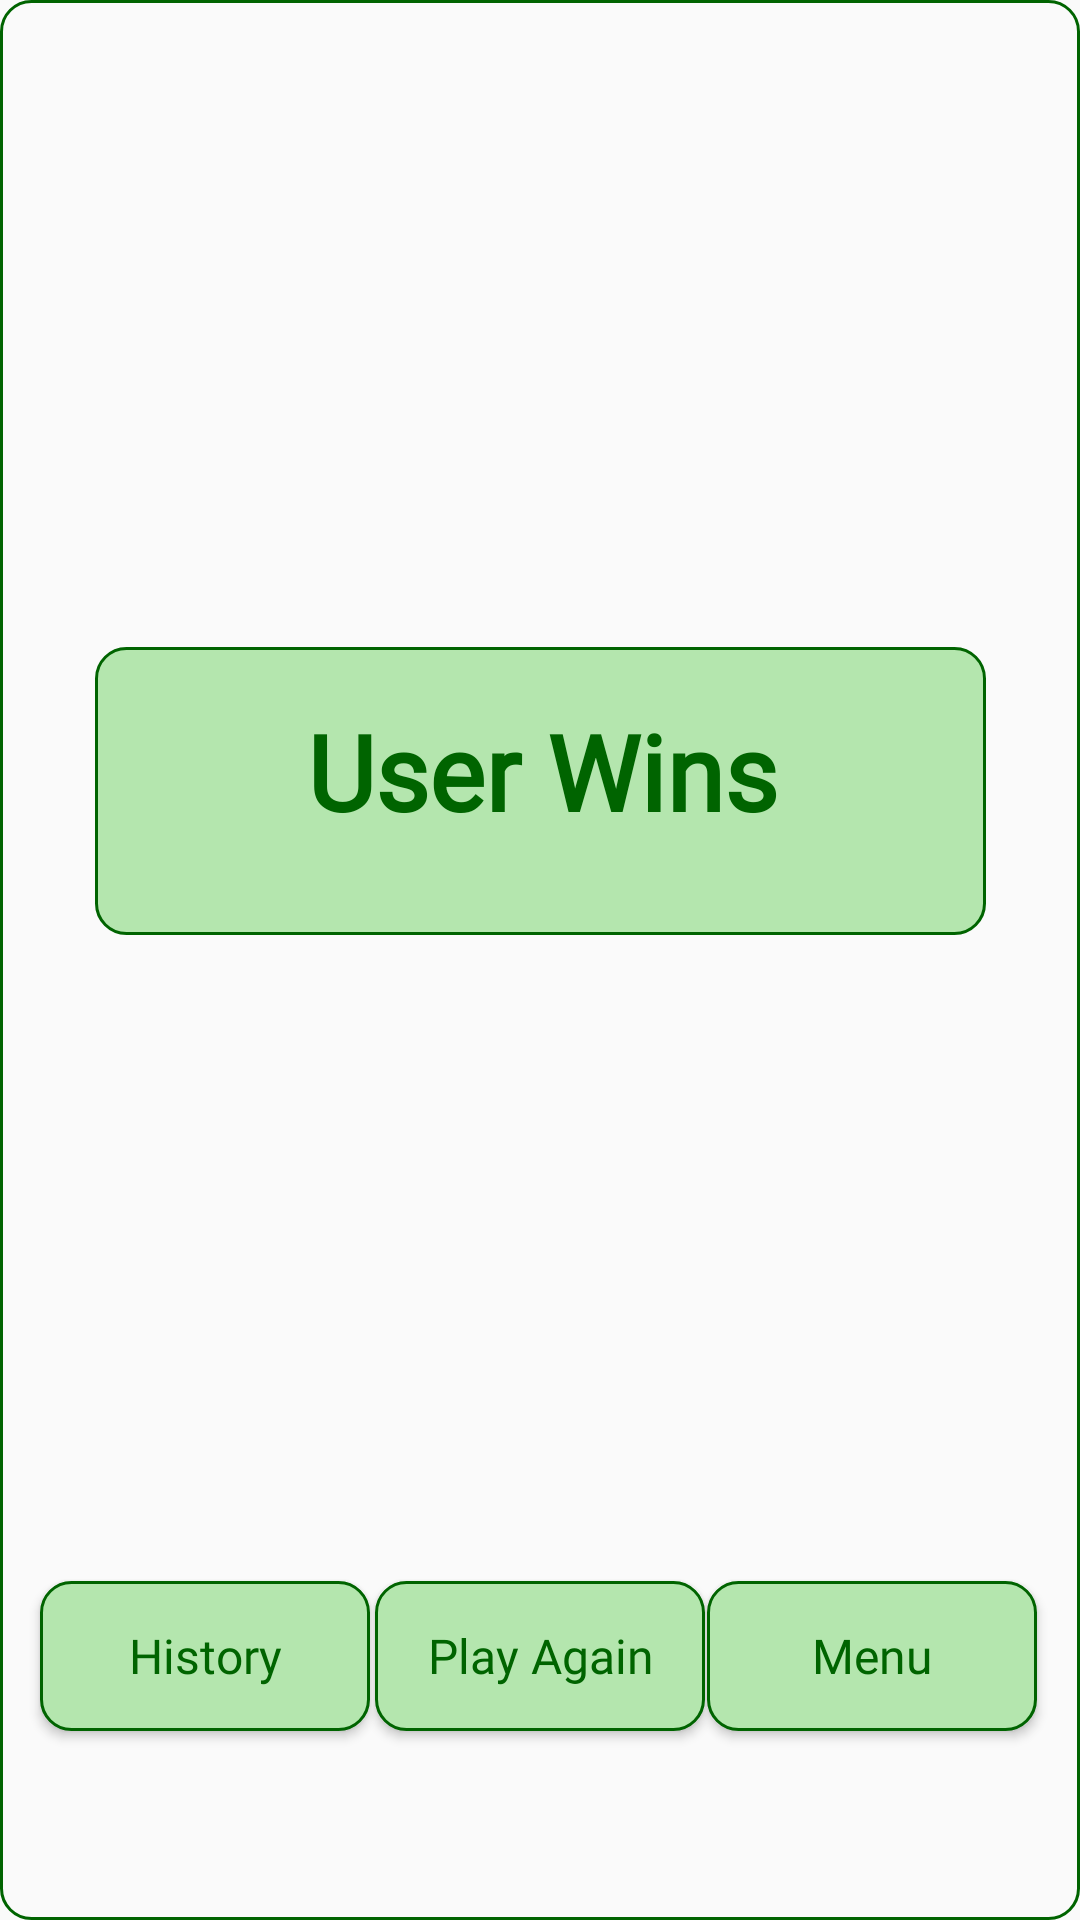

Here is an Android app screen rendered from its layout file. Give the layout XML and the strings, colors and styles it references.
<!-- AndroidManifest.xml: application theme Theme.Chess -->
<!-- res/layout/custom_win_green.xml -->
<?xml version="1.0" encoding="utf-8"?>
<androidx.constraintlayout.widget.ConstraintLayout xmlns:android="http://schemas.android.com/apk/res/android"
    xmlns:tools="http://schemas.android.com/tools"
    android:layout_width="match_parent"
    android:layout_height="200dp"
    android:background="@drawable/round_edittextgreen"
    xmlns:app="http://schemas.android.com/apk/res-auto">

    <Button
        android:id="@+id/btnplayagain"
        android:layout_width="110dp"
        android:layout_height="50dp"
        android:background="@drawable/round_bordergreen"
        android:fontFamily="@font/font"
        android:text="Play Again"
        android:textAllCaps="false"
        android:textColor="@color/darkgreen_text"
        android:textSize="16dp"
        app:layout_constraintBottom_toBottomOf="parent"
        app:layout_constraintEnd_toEndOf="parent"
        app:layout_constraintStart_toStartOf="parent"
        app:layout_constraintTop_toTopOf="parent"
        app:layout_constraintVertical_bias="0.893" />

    <Button
        android:id="@+id/btnback"
        android:layout_width="110dp"
        android:layout_height="50dp"
        android:background="@drawable/round_bordergreen"
        android:fontFamily="@font/font"
        android:text="Menu"
        android:textAllCaps="false"
        android:textColor="@color/darkgreen_text"
        android:textSize="16dp"
        app:layout_constraintBottom_toBottomOf="parent"
        app:layout_constraintEnd_toEndOf="parent"
        app:layout_constraintHorizontal_bias="0.943"
        app:layout_constraintStart_toStartOf="parent"
        app:layout_constraintTop_toTopOf="parent"
        app:layout_constraintVertical_bias="0.893" />

    <Button
        android:id="@+id/btnhistory"
        android:layout_width="110dp"
        android:layout_height="50dp"
        android:background="@drawable/round_bordergreen"
        android:fontFamily="@font/font"
        android:text="History"
        android:textAllCaps="false"
        android:textColor="@color/darkgreen_text"
        android:textSize="16dp"
        app:layout_constraintBottom_toBottomOf="parent"
        app:layout_constraintEnd_toEndOf="parent"
        app:layout_constraintHorizontal_bias="0.053"
        app:layout_constraintStart_toStartOf="parent"
        app:layout_constraintTop_toTopOf="parent"
        app:layout_constraintVertical_bias="0.893" />

    <ImageView
        android:id="@+id/imageView7"
        android:layout_width="297dp"
        android:layout_height="96dp"
        app:layout_constraintBottom_toTopOf="@+id/btnplayagain"
        app:layout_constraintEnd_toEndOf="parent"
        app:layout_constraintStart_toStartOf="parent"
        app:layout_constraintTop_toTopOf="parent"
        app:srcCompat="@drawable/round_bordergreen" />

    <TextView
        android:id="@+id/textView11"
        android:layout_width="298dp"
        android:layout_height="78dp"
        android:fontFamily="@font/font"
        android:text="User Wins"
        android:textAlignment="center"
        android:textColor="@color/darkgreen_text"
        android:textSize="35dp"
        android:textStyle="bold"
        app:layout_constraintBottom_toBottomOf="@+id/imageView7"
        app:layout_constraintEnd_toEndOf="@+id/imageView7"
        app:layout_constraintHorizontal_bias="0.0"
        app:layout_constraintStart_toStartOf="@+id/imageView7"
        app:layout_constraintTop_toTopOf="@+id/imageView7"
        app:layout_constraintVertical_bias="1.0" />

</androidx.constraintlayout.widget.ConstraintLayout>
<!-- resources referenced by this layout -->
<resources>
  <color name="darkgreen_text">#006400</color>
  <!-- drawable round_bordergreen (drawable) -->
  <?xml version="1.0" encoding="utf-8"?>
  <shape android:shape="rectangle" xmlns:android="http://schemas.android.com/apk/res/android">
      <stroke android:color="@color/darkgreen_text"
          android:width="1dp"/>
      <corners android:radius="10dp"/>
      <solid android:color="@color/green_text"></solid>
  </shape>
  <!-- drawable round_edittextgreen (drawable) -->
  <?xml version="1.0" encoding="utf-8"?>
  <shape android:shape="rectangle" xmlns:android="http://schemas.android.com/apk/res/android">
      <stroke android:color="@color/darkgreen_text"
          android:width="1dp"/>
      <corners android:radius="10dp"/>
  </shape>
  <style name="Theme.Chess" parent="Theme.AppCompat.DayNight.NoActionBar">
          
          <item name="colorPrimary">@color/button_color</item>
          <item name="colorPrimaryVariant">@color/purple_700</item>
          <item name="colorOnPrimary">@color/page_color</item>
          
          <item name="colorSecondary">@color/teal_200</item>
          <item name="colorSecondaryVariant">@color/teal_700</item>
          <item name="colorOnSecondary">@color/black</item>
          
          <item name="android:statusBarColor">?attr/colorPrimaryVariant</item>
          
          <item name="windowActionBar">false</item>
          <item name="windowNoTitle">true</item>
          <item name="android:windowTranslucentStatus">true</item>
          <item name="android:windowTranslucentNavigation">true</item>
          <item name="android:fitsSystemWindows">true</item>
          <item name="android:windowExitAnimation">@style/animation</item>
      </style>
  <color name="green_text">#B4E6AE</color>
  <color name="button_color">#EAC4A4</color>
  <color name="purple_700">#FF3700B3</color>
  <color name="page_color">#FCF4F4</color>
  <color name="teal_200">#FF03DAC5</color>
  <color name="teal_700">#FF018786</color>
  <color name="black">#FF000000</color>
  <style name="animation">
          <item name="android:windowEnterAnimation">@android:anim/fade_in</item>
          <item name="android:windowExitAnimation">@android:anim/fade_out</item>
      </style>
</resources>
